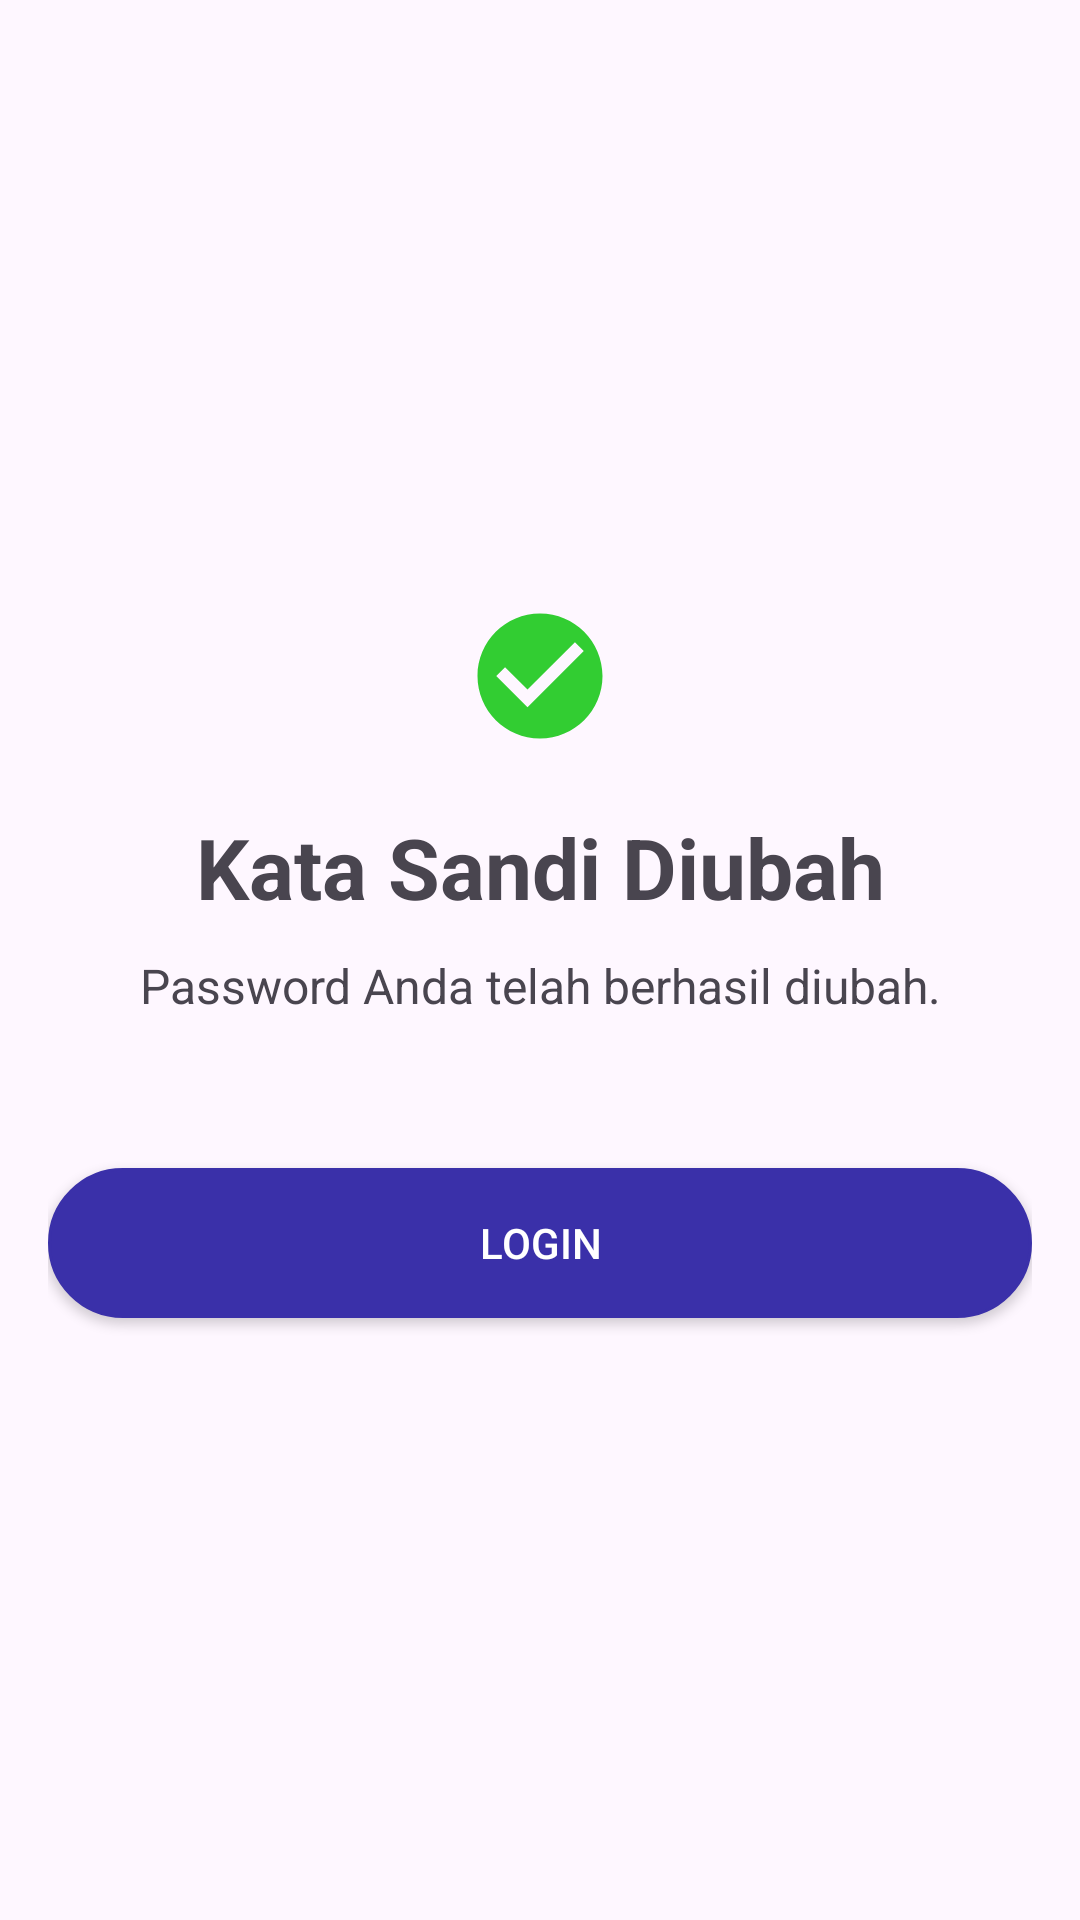

Layout XML and referenced resources for this Android screen:
<!-- AndroidManifest.xml: activity theme Theme.Influenz2 -->
<!-- res/layout/activity_password_changed.xml -->
<?xml version="1.0" encoding="utf-8"?>

<ScrollView
    xmlns:android="http://schemas.android.com/apk/res/android"
    android:id="@+id/scrollViewPasswordChanged"
    android:layout_width="match_parent"
    android:layout_height="match_parent"
    android:fillViewport="true">

    <LinearLayout
        android:layout_width="match_parent"
        android:layout_height="wrap_content"
        android:orientation="vertical"
        android:gravity="center"
        android:padding="16dp">

        
        <ImageView
            android:id="@+id/ivSuccess"
            android:layout_width="wrap_content"
            android:layout_height="wrap_content"
            android:src="@drawable/ic_check_circle"
            android:contentDescription="@string/success_icon_desc" />

        
        <TextView
            android:id="@+id/tvPasswordChangedTitle"
            android:layout_width="match_parent"
            android:layout_height="wrap_content"
            android:text="@string/kata_sandi_diubah"
            android:textSize="28sp"
            android:textStyle="bold"
            android:gravity="center"
            android:layout_marginTop="20dp" />

        
        <TextView
            android:id="@+id/tvPasswordChangedMessage"
            android:layout_width="match_parent"
            android:layout_height="wrap_content"
            android:text="@string/password_anda_telah_berhasil_diubah"
            android:textSize="16sp"
            android:gravity="center"
            android:layout_marginTop="10dp" />

        
        <Space
            android:layout_width="match_parent"
            android:layout_height="30dp" />

        
        <Button
            android:id="@+id/btnLogin"
            android:layout_width="match_parent"
            android:layout_height="50dp"
            android:text="@string/login"
            android:background="@drawable/button_rounded_pu"
            android:textColor="@android:color/white"
            android:layout_marginTop="20dp" />

    </LinearLayout>
</ScrollView>
<!-- resources referenced by this layout -->
<resources>
  <!-- drawable button_rounded_pu (drawable) -->
  <?xml version="1.0" encoding="utf-8"?>
  
  <shape xmlns:android="http://schemas.android.com/apk/res/android" android:shape="rectangle">
      <solid android:color="@color/blue"/>
      <stroke
          android:width="1dp"
          android:color="@color/blue" />
      <corners android:radius="25dp" />  
  </shape>
  <!-- drawable ic_check_circle (drawable) -->
  <?xml version="1.0" encoding="utf-8"?>
  
      <vector xmlns:android="http://schemas.android.com/apk/res/android"
          android:width="50dp"
          android:height="50dp"
          android:viewportWidth="24"
          android:viewportHeight="24">
          <path
              android:fillColor="#32CD32"
              android:pathData="M12,2C6.48,2 2,6.48 2,12s4.48,10 10,10 10,-4.48 10,-10S17.52,2 12,2zM10,17l-5,-5 1.41,-1.41L10,14.17l7.59,-7.59L19,8l-9,9z" />
      </vector>
  <string name="kata_sandi_diubah">Kata Sandi Diubah</string>
  <string name="login">Login</string>
  <string name="password_anda_telah_berhasil_diubah">Password Anda telah berhasil diubah.</string>
  <string name="success_icon_desc">sucess_icon_desc</string>
  <style name="Theme.Influenz2" parent="Base.Theme.Influenz2" />
  <color name="blue">#3a30a9</color>
  <style name="Base.Theme.Influenz2" parent="Theme.Material3.DayNight.NoActionBar">
          
          
      </style>
</resources>
